pico-8 play session: hold → + tap 🅾, after a click and taps of 🅾, ❎, 🅾+❎, 🅾 in the second before t = 0

[t = 1 s] hold → ~1s, tap 🅾 ~2×
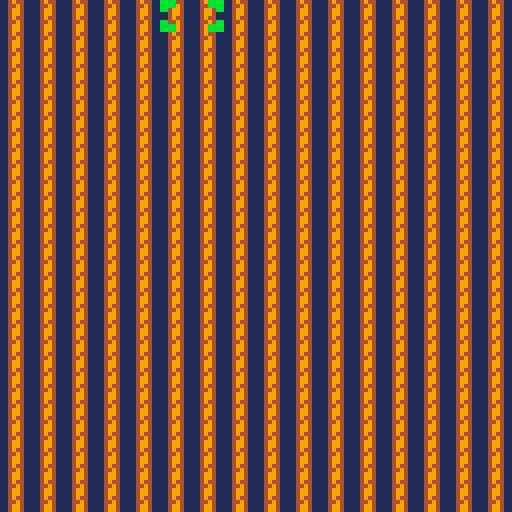
[t = 2 s] hold → ~2s, tap 🅾 ~4×
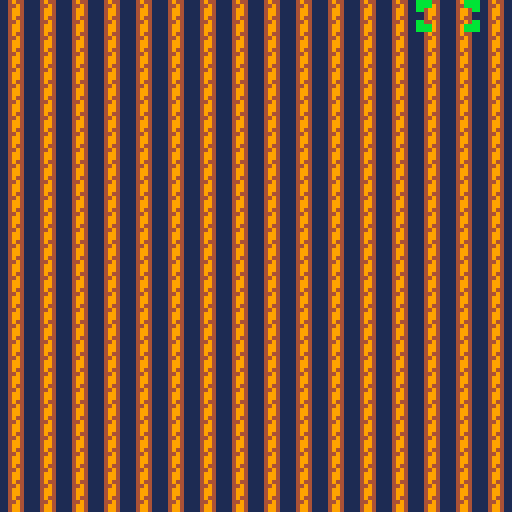
[t = 4 s] hold → ~4s, tap 🅾 ~7×
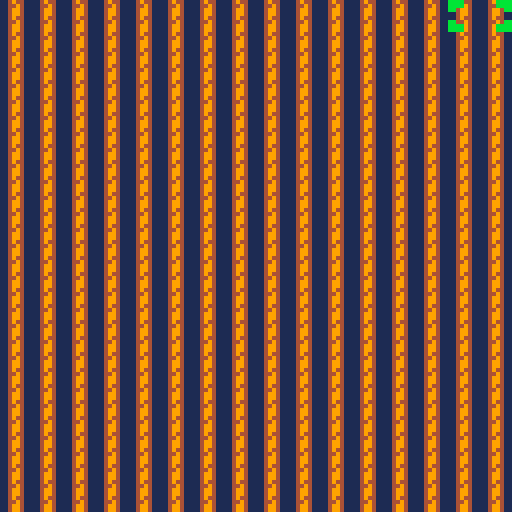

pico-8 cartridge
version 43
__lua__
-- braid tiling
-- by peter gagliardi (@ptrgags)
-- 2026-08-15

function _init()
 -- position in tiles
	cur={x=0,y=0}
	valid=true
end

function _update()
	if (btnp(⬅️)) cur.x-=1
	if (btnp(➡️)) cur.x+=1
	if (btnp(⬆️)) cur.y-=1
	if (btnp(⬇️)) cur.y+=1
	
	cur.x=mid(cur.x,0,14)
	cur.y=mid(cur.y,0,15)
	
	tile1=mget(cur.x,cur.y)
	tile2=mget(cur.x+1,cur.y)
	valid=(
		(tile1==1 and tile2==1) or
		(tile1==2 and tile2==3)
	)
	
	if btnp(❎) and valid then
		if tile1==1 then
		 -- cross ropes
			mset(cur.x,cur.y,2)
			mset(cur.x+1,cur.y,3)
			sfx(2)
		else
		 -- uncross ropes
			mset(cur.x,cur.y,1)
			mset(cur.x+1,cur.y,1)
			sfx(3)
		end
	elseif btnp(❎) then
		sfx(0)
	end
end

function _draw()
	cls(1)
	map()
	
	if valid then
		spr(6,8*cur.x,8*cur.y,2,1)
	else
		spr(4,8*cur.x,8*cur.y,2,1)
	end
end
__gfx__
000000000049440000499400004944008800000000000088bbbb00000000bbbb0000000000000000000000000000000000000000000000000000000000000000
000000000044940000449400004494008000000000000008bbbb00000000bbbb0000000000000000000000000000000000000000000000000000000000000000
007007000049940000444444449994000000000000000000bb000000000000bb0000000000000000000000000000000000000000000000000000000000000000
00077000004994000004949994999400000000000000000000000000000000000000000000000000000000000000000000000000000000000000000000000000
00077000004944000049994999494000000000000000000000000000000000000000000000000000000000000000000000000000000000000000000000000000
007007000044940000499944444444000000000000000000bb000000000000bb0000000000000000000000000000000000000000000000000000000000000000
000000000049940000499400044944008000000000000008bbbb00000000bbbb0000000000000000000000000000000000000000000000000000000000000000
000000000049940000499400004994008800000000000088bbbb00000000bbbb0000000000000000000000000000000000000000000000000000000000000000
__map__
0101010101010101010101010101010100000000000000000000000000000000000000000000000000000000000000000000000000000000000000000000000000000000000000000000000000000000000000000000000000000000000000000000000000000000000000000000000000000000000000000000000000000000
0101010101010101010101010101010100000000000000000000000000000000000000000000000000000000000000000000000000000000000000000000000000000000000000000000000000000000000000000000000000000000000000000000000000000000000000000000000000000000000000000000000000000000
0101010101010101010101010101010100000000000000000000000000000000000000000000000000000000000000000000000000000000000000000000000000000000000000000000000000000000000000000000000000000000000000000000000000000000000000000000000000000000000000000000000000000000
0101010101010101010101010101010100000000000000000000000000000000000000000000000000000000000000000000000000000000000000000000000000000000000000000000000000000000000000000000000000000000000000000000000000000000000000000000000000000000000000000000000000000000
0101010101010101010101010101010100000000000000000000000000000000000000000000000000000000000000000000000000000000000000000000000000000000000000000000000000000000000000000000000000000000000000000000000000000000000000000000000000000000000000000000000000000000
0101010101010101010101010101010100000000000000000000000000000000000000000000000000000000000000000000000000000000000000000000000000000000000000000000000000000000000000000000000000000000000000000000000000000000000000000000000000000000000000000000000000000000
0101010101010101010101010101010100000000000000000000000000000000000000000000000000000000000000000000000000000000000000000000000000000000000000000000000000000000000000000000000000000000000000000000000000000000000000000000000000000000000000000000000000000000
0101010101010101010101010101010100000000000000000000000000000000000000000000000000000000000000000000000000000000000000000000000000000000000000000000000000000000000000000000000000000000000000000000000000000000000000000000000000000000000000000000000000000000
0101010101010101010101010101010100000000000000000000000000000000000000000000000000000000000000000000000000000000000000000000000000000000000000000000000000000000000000000000000000000000000000000000000000000000000000000000000000000000000000000000000000000000
0101010101010101010101010101010100000000000000000000000000000000000000000000000000000000000000000000000000000000000000000000000000000000000000000000000000000000000000000000000000000000000000000000000000000000000000000000000000000000000000000000000000000000
0101010101010101010101010101010100000000000000000000000000000000000000000000000000000000000000000000000000000000000000000000000000000000000000000000000000000000000000000000000000000000000000000000000000000000000000000000000000000000000000000000000000000000
0101010101010101010101010101010100000000000000000000000000000000000000000000000000000000000000000000000000000000000000000000000000000000000000000000000000000000000000000000000000000000000000000000000000000000000000000000000000000000000000000000000000000000
0101010101010101010101010101010100000000000000000000000000000000000000000000000000000000000000000000000000000000000000000000000000000000000000000000000000000000000000000000000000000000000000000000000000000000000000000000000000000000000000000000000000000000
0101010101010101010101010101010100000000000000000000000000000000000000000000000000000000000000000000000000000000000000000000000000000000000000000000000000000000000000000000000000000000000000000000000000000000000000000000000000000000000000000000000000000000
0101010101010101010101010101010100000000000000000000000000000000000000000000000000000000000000000000000000000000000000000000000000000000000000000000000000000000000000000000000000000000000000000000000000000000000000000000000000000000000000000000000000000000
0101010101010101010101010101010100000000000000000000000000000000000000000000000000000000000000000000000000000000000000000000000000000000000000000000000000000000000000000000000000000000000000000000000000000000000000000000000000000000000000000000000000000000
0101010101010101010101010101010100000000000000000000000000000000000000000000000000000000000000000000000000000000000000000000000000000000000000000000000000000000000000000000000000000000000000000000000000000000000000000000000000000000000000000000000000000000
0101010101010101010101010101010100000000000000000000000000000000000000000000000000000000000000000000000000000000000000000000000000000000000000000000000000000000000000000000000000000000000000000000000000000000000000000000000000000000000000000000000000000000
